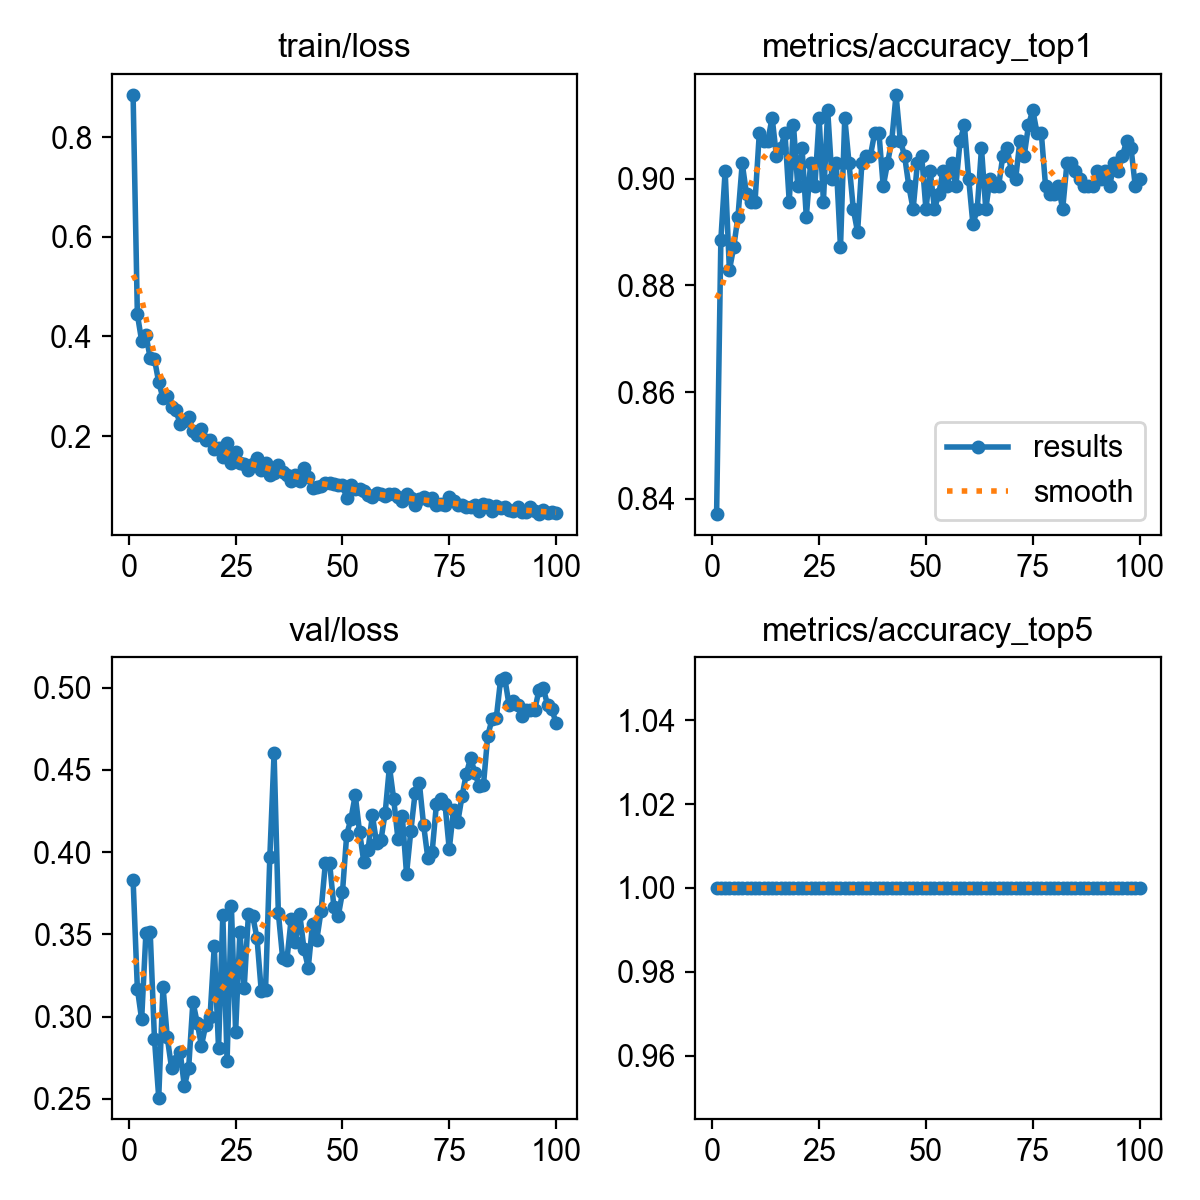

The table this chart was drawn from, first rows:
epoch, time, train/loss, metrics/accuracy_top1, metrics/accuracy_top5, val/loss, lr/pg0, lr/pg1, lr/pg2
1, 31.86, 0.8847, 0.8371, 1, 0.3831, 0.0004135, 0.0004135, 0.0004135
2, 63.82, 0.4443, 0.8886, 1, 0.3171, 0.0008219, 0.0008219, 0.0008219
3, 94.12, 0.3911, 0.9014, 1, 0.2984, 0.001222, 0.001222, 0.001222
4, 125.7, 0.4033, 0.8829, 1, 0.3508, 0.001213, 0.001213, 0.001213
5, 155.9, 0.3566, 0.8871, 1, 0.3515, 0.0012, 0.0012, 0.0012
6, 186.9, 0.3545, 0.8929, 1, 0.2866, 0.001188, 0.001188, 0.001188
7, 217.3, 0.3078, 0.9029, 1, 0.2508, 0.001176, 0.001176, 0.001176
8, 248.7, 0.2763, 0.8971, 1, 0.3183, 0.001163, 0.001163, 0.001163
9, 279.1, 0.2795, 0.8957, 1, 0.2874, 0.001151, 0.001151, 0.001151
10, 309.8, 0.2578, 0.8957, 1, 0.2689, 0.001139, 0.001139, 0.001139
11, 339.5, 0.252, 0.9086, 1, 0.273, 0.001126, 0.001126, 0.001126
12, 370.3, 0.2249, 0.9071, 1, 0.2787, 0.001114, 0.001114, 0.001114
13, 400.4, 0.2309, 0.9071, 1, 0.2578, 0.001102, 0.001102, 0.001102
14, 431.1, 0.2387, 0.9114, 1, 0.2686, 0.001089, 0.001089, 0.001089
15, 461.5, 0.2107, 0.9043, 1, 0.309, 0.001077, 0.001077, 0.001077
16, 492.8, 0.2017, 0.9057, 1, 0.2963, 0.001064, 0.001064, 0.001064
17, 523.5, 0.2147, 0.9086, 1, 0.2824, 0.001052, 0.001052, 0.001052
18, 554.3, 0.1917, 0.8957, 1, 0.2949, 0.00104, 0.00104, 0.00104
19, 586.2, 0.1919, 0.91, 1, 0.2995, 0.001027, 0.001027, 0.001027
20, 617.4, 0.175, 0.8986, 1, 0.3427, 0.001015, 0.001015, 0.001015
21, 647.4, 0.1762, 0.9057, 1, 0.2808, 0.001002, 0.001002, 0.001002
22, 678.9, 0.1572, 0.8929, 1, 0.3618, 0.0009901, 0.0009901, 0.0009901
23, 710.6, 0.1857, 0.9029, 1, 0.2731, 0.0009778, 0.0009778, 0.0009778
24, 743.7, 0.1467, 0.8986, 1, 0.3673, 0.0009654, 0.0009654, 0.0009654
25, 775.6, 0.1672, 0.9114, 1, 0.2909, 0.000953, 0.000953, 0.000953
26, 807.3, 0.1451, 0.8957, 1, 0.3513, 0.0009406, 0.0009406, 0.0009406
27, 838.9, 0.143, 0.9129, 1, 0.3175, 0.0009283, 0.0009283, 0.0009283
28, 869.6, 0.1316, 0.9, 1, 0.3626, 0.0009159, 0.0009159, 0.0009159
29, 901.2, 0.1435, 0.9029, 1, 0.3611, 0.0009035, 0.0009035, 0.0009035
30, 931.3, 0.1568, 0.8871, 1, 0.3478, 0.0008911, 0.0008911, 0.0008911
31, 964.8, 0.1322, 0.9114, 1, 0.3155, 0.0008787, 0.0008787, 0.0008787
32, 995.8, 0.146, 0.9029, 1, 0.3162, 0.0008664, 0.0008664, 0.0008664
33, 1027, 0.1223, 0.8943, 1, 0.3967, 0.000854, 0.000854, 0.000854
34, 1057, 0.1255, 0.89, 1, 0.46, 0.0008416, 0.0008416, 0.0008416
35, 1088, 0.1427, 0.9029, 1, 0.3629, 0.0008293, 0.0008293, 0.0008293
36, 1119, 0.1276, 0.9043, 1, 0.3357, 0.0008169, 0.0008169, 0.0008169
37, 1150, 0.1221, 0.9043, 1, 0.3345, 0.0008045, 0.0008045, 0.0008045
38, 1181, 0.109, 0.9086, 1, 0.3594, 0.0007921, 0.0007921, 0.0007921
39, 1212, 0.1228, 0.9086, 1, 0.3454, 0.0007797, 0.0007797, 0.0007797
40, 1243, 0.1089, 0.8986, 1, 0.3625, 0.0007674, 0.0007674, 0.0007674
41, 1274, 0.135, 0.9029, 1, 0.341, 0.000755, 0.000755, 0.000755
42, 1304, 0.1173, 0.9071, 1, 0.3298, 0.0007426, 0.0007426, 0.0007426
43, 1336, 0.09568, 0.9157, 1, 0.3563, 0.0007302, 0.0007302, 0.0007302
44, 1367, 0.09799, 0.9071, 1, 0.3468, 0.0007179, 0.0007179, 0.0007179
45, 1398, 0.1003, 0.9043, 1, 0.3642, 0.0007055, 0.0007055, 0.0007055
46, 1429, 0.1055, 0.8986, 1, 0.3932, 0.0006931, 0.0006931, 0.0006931
47, 1460, 0.1059, 0.8943, 1, 0.3932, 0.0006808, 0.0006808, 0.0006808
48, 1491, 0.1043, 0.9029, 1, 0.3667, 0.0006684, 0.0006684, 0.0006684
49, 1522, 0.1026, 0.9043, 1, 0.3609, 0.000656, 0.000656, 0.000656
50, 1553, 0.1013, 0.8943, 1, 0.3755, 0.0006436, 0.0006436, 0.0006436
51, 1585, 0.07633, 0.9014, 1, 0.4107, 0.0006312, 0.0006312, 0.0006312
52, 1615, 0.1017, 0.8943, 1, 0.4203, 0.0006189, 0.0006189, 0.0006189
53, 1646, 0.09323, 0.8971, 1, 0.4346, 0.0006065, 0.0006065, 0.0006065
54, 1677, 0.09476, 0.9014, 1, 0.4123, 0.0005941, 0.0005941, 0.0005941
55, 1709, 0.09008, 0.8986, 1, 0.394, 0.0005818, 0.0005818, 0.0005818
56, 1739, 0.08102, 0.9029, 1, 0.4014, 0.0005694, 0.0005694, 0.0005694
57, 1770, 0.0774, 0.8986, 1, 0.4225, 0.000557, 0.000557, 0.000557
58, 1801, 0.08518, 0.9071, 1, 0.4054, 0.0005446, 0.0005446, 0.0005446
59, 1832, 0.08405, 0.91, 1, 0.4071, 0.0005322, 0.0005322, 0.0005322
60, 1863, 0.07961, 0.9, 1, 0.4238, 0.0005199, 0.0005199, 0.0005199
... 40 more rows
